Run: headless pygame with SDL's dummy video driver; simulated clock (each Clock.tick advances the game by its frame time, no real sleeping); random seed 0; keys injected as events and as key.get_pressed() state; no mouse input.
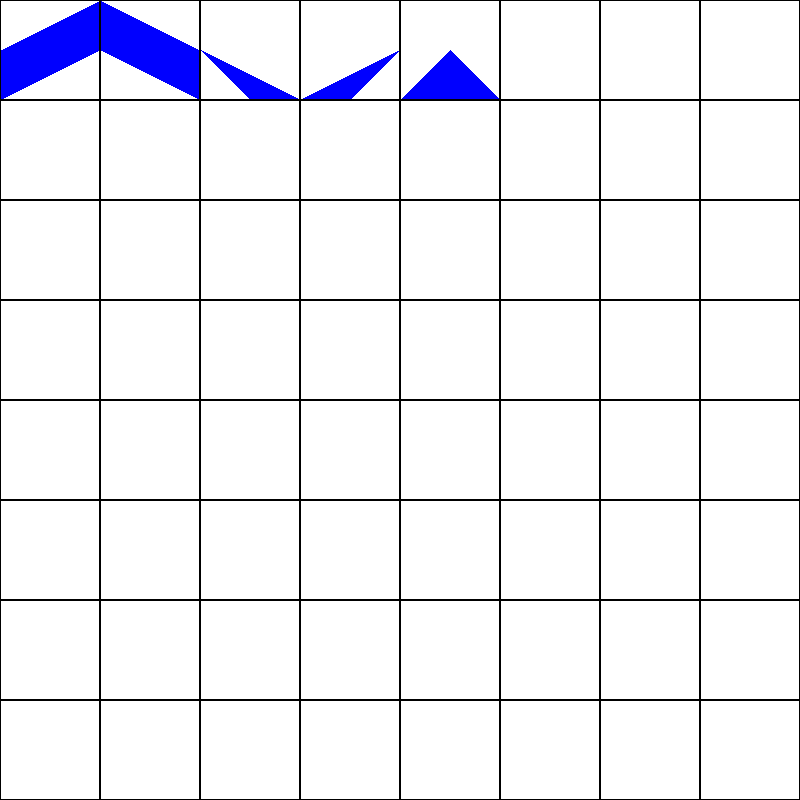
Frame 1 of 4 · flips 1–60 · no input
Frame 2 of 4 · flips 61–180 · tapped SPACE, RETURN · held RIGHT (→), D · screen unchanged from frame 1, image omitted
Frame 3 of 4 · flips 181–300 · held DOWN (↓), S · screen unchanged from frame 2, image omitted
Frame 4 of 4 · flips 301–420 · held LEFT (←), A, UP (↑), W · screen unchanged from frame 3, image omitted

The pygame program that drew these frames:

#!/usr/bin/env python
import pygame

BLACK = (0, 0, 0)
WHITE = (255, 255, 255)
RED = (255, 0, 0)
BLUE = (0, 0, 255)
WINDOW_HEIGHT = 800
WINDOW_WIDTH = 800
BLOCK_SIZE = 100

BOARD=[
    [0,0,0,0,0,0,0,0],
    [0,0,0,0,0,0,0,0],
    [0,0,0,0,0,0,0,0],
    [0,0,0,0,0,0,0,0],
    [0,0,0,0,0,0,0,0],
    [0,0,0,0,0,0,0,0],
    [0,0,0,0,0,0,0,0],
    [0,0,0,0,0,0,0,0]
]

class Slantic(object):
    def __init__(self, shape, x, y, screen, size=BLOCK_SIZE, padding=2):
        self.x = x * BLOCK_SIZE
        self.y = y * BLOCK_SIZE
        self.width = BLOCK_SIZE - padding
        self.height = BLOCK_SIZE - padding
        self.surface = pygame.Surface((self.width, self.height))
        self.screen = screen
        self.shape = shape
        self.color_light = WHITE
        self.color_dark = BLUE
        self.mode = "dark"

        self.coords = [(0,0),              (self.width/2, 0),             (self.width, 0),
                       (0, self.height/2), (self.width/2, self.height/2), (self.width, self.height/2),
                       (0, self.height),   (self.width/2, self.height),   (self.width, self.height)]

        self.shapes = {
            "bar_r": [2, 5, 6, 3],
            "bar_l": [0, 5, 8, 3],
            "fang_r": [3, 7, 8],
            "fang_l": [5, 6, 7],
            "crux": [4, 6, 8]
        }

        self.drawSlantic()


    def drawSlantic(self):
        if self.mode == "dark":
            fill_color = self.color_light
            poly_color = self.color_dark
        else:
            fill_color = self.color_dark
            poly_color = self.color_light

        poly_list = [self.coords[x] for x in self.shapes[self.shape]]
        self.surface.fill(fill_color)
        pygame.draw.polygon(self.surface, poly_color, poly_list)
        self.screen.blit(self.surface, (self.x + 1, self.y + 1))


def main():
    global SCREEN, CLOCK
    pygame.init()
    SCREEN = pygame.display.set_mode((WINDOW_WIDTH, WINDOW_HEIGHT))
    CLOCK = pygame.time.Clock()
    FPS = 30
    SCREEN.fill(WHITE)

    slantics=[]

    slantics.append(Slantic("bar_r", 0, 0, SCREEN))
    slantics.append(Slantic("bar_l", 1, 0, SCREEN))
    slantics.append(Slantic("fang_r", 2, 0, SCREEN))
    slantics.append(Slantic("fang_l", 3, 0, SCREEN))
    slantics.append(Slantic("crux", 4, 0, SCREEN))

    while True:
        SCREEN.fill(WHITE)
        drawGrid()
        for event in pygame.event.get():
            if event.type == pygame.QUIT:
                pygame.quit()
                sys.exit()

        for s in slantics:
            s.drawSlantic()

        pygame.display.update()
        CLOCK.tick(FPS)


def drawGrid():
    for y in range(len(BOARD)):
        for x in range(len(BOARD[y])):
            rect = pygame.Rect(x * BLOCK_SIZE, y * BLOCK_SIZE, BLOCK_SIZE, BLOCK_SIZE)
            pygame.draw.rect(SCREEN, BLACK, rect, 1)

main()
